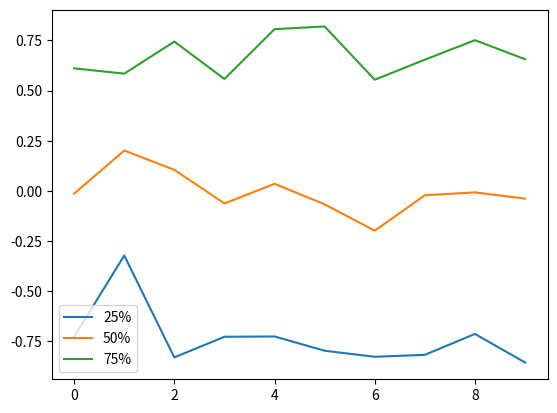

This chart was generated by the following Python code:
# import matplotlib.pyplot as plt

# x = [1,2,3,4]
# y = [1,2,3,4]
# z = [2,4,6,8]
# plt.plot(x,y)
# plt.plot(x,z)
# plt.ylabel('some numbers')
# plt.show()

import numpy as np
from scipy.stats import mstats
import matplotlib.pyplot as plt

# Create 10 columns with 100 rows of random data
rd = np.random.randn(100, 10)
# Calculate the quantiles column wise
quantiles = mstats.mquantiles(rd, axis=0)
# Plot it
labels = ['25%', '50%', '75%']
for i, q in enumerate(quantiles):
    plt.plot(q, label=labels[i])
plt.legend()
plt.show()